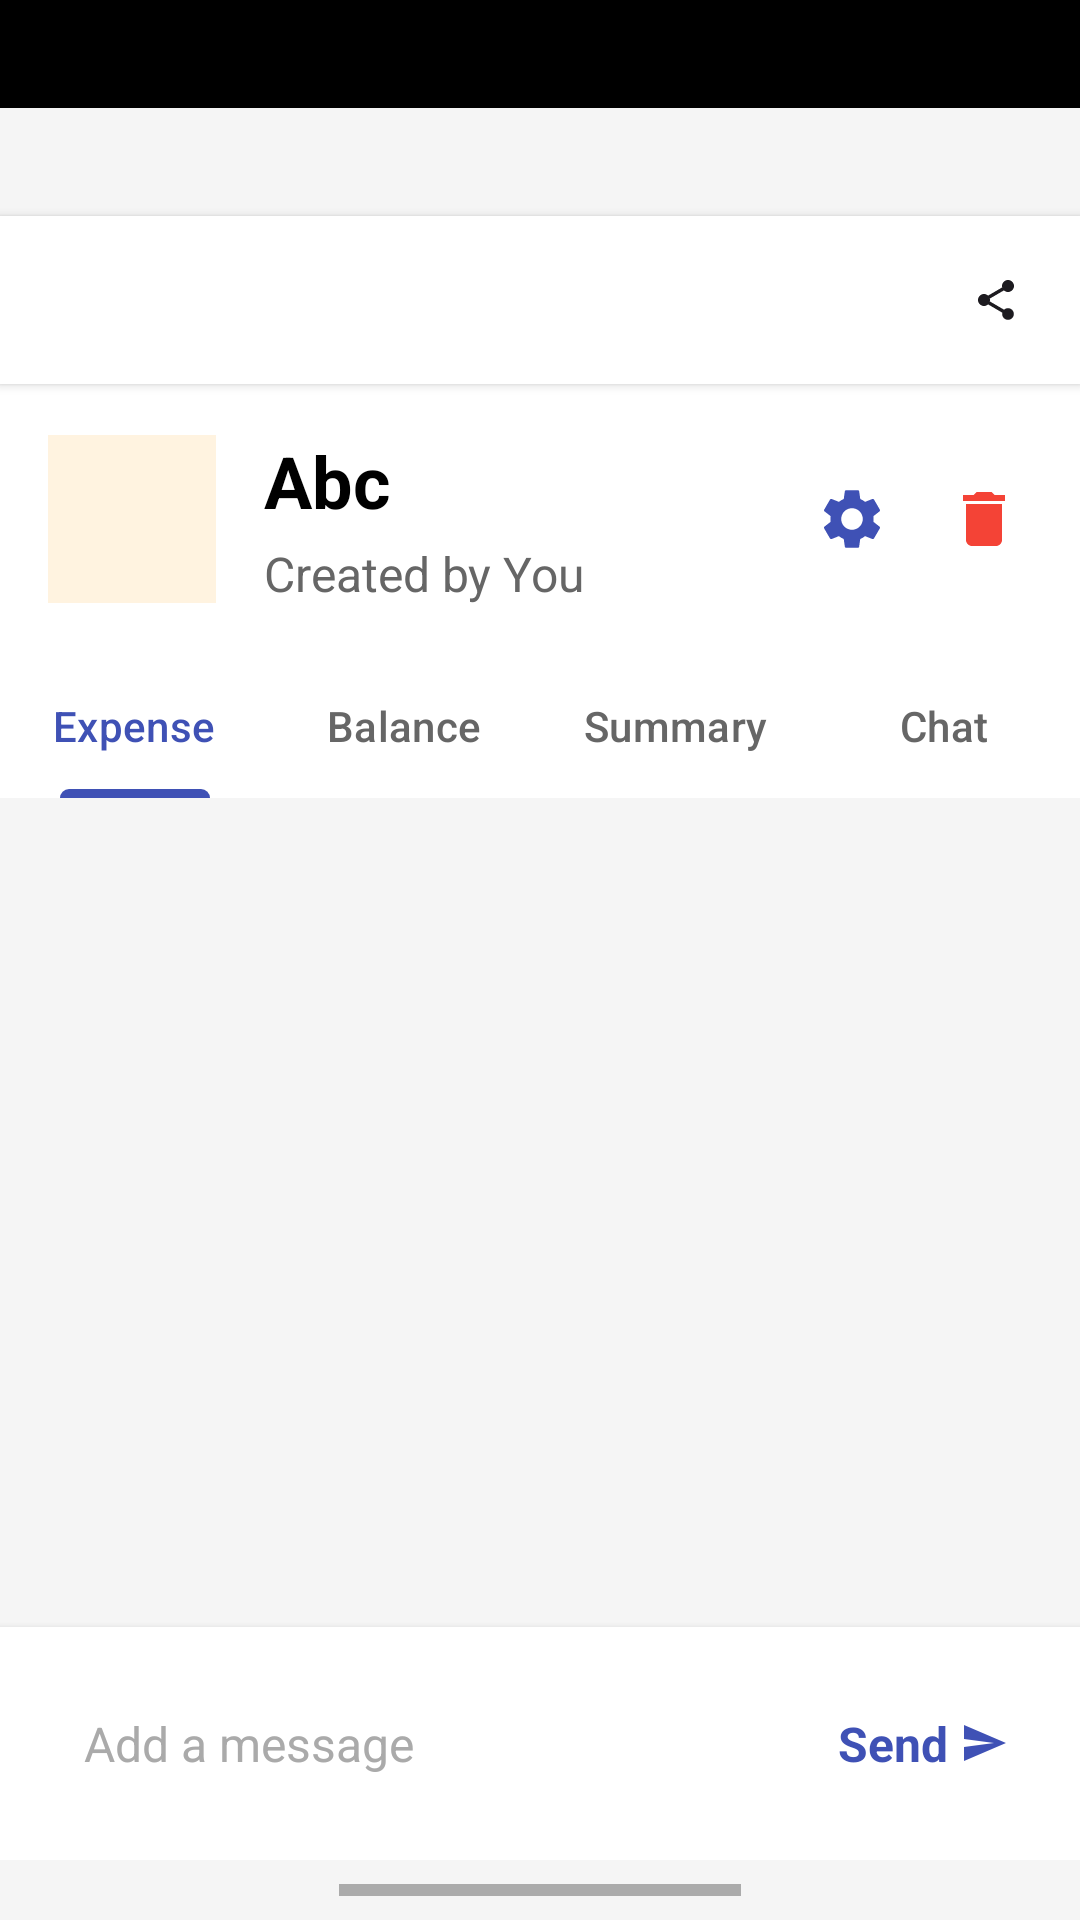

Reconstruct the res/layout file that produces this screen, plus the resources it refers to.
<!-- AndroidManifest.xml: application theme Theme.ShareFair -->
<!-- res/layout/activity_group.xml -->
<?xml version="1.0" encoding="utf-8"?>
<LinearLayout xmlns:android="http://schemas.android.com/apk/res/android"
    xmlns:app="http://schemas.android.com/apk/res-auto"
    android:layout_width="match_parent"
    android:layout_height="match_parent"
    android:orientation="vertical"
    android:background="#F5F5F5">

    <View
        android:layout_width="match_parent"
        android:layout_height="36dp"
        android:background="#000000"
        app:layout_constraintTop_toTopOf="parent"
        app:layout_constraintStart_toStartOf="parent"
        app:layout_constraintEnd_toEndOf="parent" />

    
    <LinearLayout
        android:layout_width="match_parent"
        android:layout_height="wrap_content"
        android:orientation="horizontal"
        android:layout_marginTop="36dp"
        android:padding="16dp"
        android:gravity="center_vertical"
        android:background="@android:color/white"
        android:elevation="2dp">

        
        <ImageView
            android:id="@+id/btn_back"
            android:layout_width="24dp"
            android:layout_height="24dp"
            android:src="@drawable/ic_arrow_back"
            android:contentDescription="Back"
            android:background="?android:attr/selectableItemBackgroundBorderless"
            android:padding="4dp" />

        <View
            android:layout_width="0dp"
            android:layout_height="1dp"
            android:layout_weight="1" />

        
        <ImageView
            android:id="@+id/btn_share"
            android:layout_width="24dp"
            android:layout_height="24dp"
            android:src="@drawable/ic_share"
            android:contentDescription="Share"
            android:background="?android:attr/selectableItemBackgroundBorderless"
            android:padding="4dp" />

    </LinearLayout>

    
    <LinearLayout
        android:layout_width="match_parent"
        android:layout_height="wrap_content"
        android:orientation="horizontal"
        android:padding="16dp"
        android:gravity="center_vertical"
        android:background="@android:color/white">

        
        <FrameLayout
            android:layout_width="56dp"
            android:layout_height="56dp"
            android:background="#FFF3E0"
            android:layout_marginEnd="16dp">

            <ImageView
                android:layout_width="24dp"
                android:layout_height="24dp"
                android:layout_gravity="center"
                android:src="@drawable/ic_groups"
                app:tint="#FF9800" />

        </FrameLayout>

        
        <LinearLayout
            android:layout_width="0dp"
            android:layout_height="wrap_content"
            android:layout_weight="1"
            android:orientation="vertical">

            <TextView
                android:id="@+id/tv_group_name"
                android:layout_width="wrap_content"
                android:layout_height="wrap_content"
                android:text="Abc"
                android:textSize="24sp"
                android:textColor="@android:color/black"
                android:textStyle="bold" />

            <TextView
                android:id="@+id/tv_created_by"
                android:layout_width="wrap_content"
                android:layout_height="wrap_content"
                android:text="Created by You"
                android:textSize="16sp"
                android:textColor="#666666"
                android:layout_marginTop="4dp" />

        </LinearLayout>

        
        <LinearLayout
            android:layout_width="wrap_content"
            android:layout_height="wrap_content"
            android:orientation="horizontal"
            android:gravity="center_vertical">

            
            <ImageView
                android:id="@+id/btn_settings"
                android:layout_width="32dp"
                android:layout_height="32dp"
                android:src="@drawable/ic_settings"
                android:contentDescription="Settings"
                android:background="?android:attr/selectableItemBackgroundBorderless"
                android:padding="4dp"
                android:layout_marginEnd="12dp"
                app:tint="#3F51B5" />

            
            <ImageView
                android:id="@+id/btn_delete"
                android:layout_width="32dp"
                android:layout_height="32dp"
                android:src="@drawable/ic_delete"
                android:contentDescription="Delete"
                android:background="?android:attr/selectableItemBackgroundBorderless"
                android:padding="4dp"
                app:tint="#F44336" />

        </LinearLayout>

    </LinearLayout>

    
    <com.google.android.material.tabs.TabLayout
        android:id="@+id/tab_layout"
        android:layout_width="match_parent"
        android:layout_height="wrap_content"
        android:background="@android:color/white"
        app:tabMode="fixed"
        app:tabGravity="fill"
        app:tabTextColor="#666666"
        app:tabSelectedTextColor="#3F51B5"
        app:tabIndicatorColor="#3F51B5"
        app:tabIndicatorHeight="3dp">

        <com.google.android.material.tabs.TabItem
            android:layout_width="wrap_content"
            android:layout_height="wrap_content"
            android:text="Expense" />

        <com.google.android.material.tabs.TabItem
            android:layout_width="wrap_content"
            android:layout_height="wrap_content"
            android:text="Balance" />

        <com.google.android.material.tabs.TabItem
            android:layout_width="wrap_content"
            android:layout_height="wrap_content"
            android:text="Summary" />

        <com.google.android.material.tabs.TabItem
            android:layout_width="wrap_content"
            android:layout_height="wrap_content"
            android:text="Chat" />

    </com.google.android.material.tabs.TabLayout>

    
    <FrameLayout
        android:id="@+id/content_container"
        android:layout_width="match_parent"
        android:layout_height="0dp"
        android:layout_weight="1"
        android:background="#F5F5F5">

        
        <LinearLayout
            android:id="@+id/chat_container"
            android:layout_width="match_parent"
            android:layout_height="match_parent"
            android:orientation="vertical">

            
            <androidx.recyclerview.widget.RecyclerView
                android:id="@+id/rv_messages"
                android:layout_width="match_parent"
                android:layout_height="0dp"
                android:layout_weight="1"
                android:padding="16dp"
                android:clipToPadding="false" />

            
            <LinearLayout
                android:layout_width="match_parent"
                android:layout_height="wrap_content"
                android:orientation="horizontal"
                android:padding="16dp"
                android:gravity="center_vertical"
                android:background="@android:color/white"
                android:elevation="4dp">

                
                <EditText
                    android:id="@+id/et_message"
                    android:layout_width="0dp"
                    android:layout_height="wrap_content"
                    android:layout_weight="1"
                    android:hint="Add a message"
                    android:textColorHint="#AAAAAA"
                    android:background="@android:color/transparent"
                    android:padding="12dp"
                    android:textSize="16sp"
                    android:maxLines="4"
                    android:inputType="textMultiLine|textCapSentences" />

                
                <LinearLayout
                    android:id="@+id/btn_send"
                    android:layout_width="wrap_content"
                    android:layout_height="wrap_content"
                    android:orientation="horizontal"
                    android:gravity="center_vertical"
                    android:background="?android:attr/selectableItemBackgroundBorderless"
                    android:padding="8dp">

                    <TextView
                        android:layout_width="wrap_content"
                        android:layout_height="wrap_content"
                        android:text="Send"
                        android:textColor="#3F51B5"
                        android:textSize="16sp"
                        android:textStyle="bold"
                        android:layout_marginEnd="4dp" />

                    <ImageView
                        android:layout_width="16dp"
                        android:layout_height="16dp"
                        android:src="@drawable/ic_send"
                        app:tint="#3F51B5" />

                </LinearLayout>

            </LinearLayout>

        </LinearLayout>

    </FrameLayout>

    
    <View
        android:layout_width="134dp"
        android:layout_height="4dp"
        android:layout_gravity="center_horizontal"
        android:background="#000000"
        android:layout_marginTop="8dp"
        android:layout_marginBottom="8dp"
        android:alpha="0.3" />

</LinearLayout>
<!-- resources referenced by this layout -->
<resources>
  <!-- drawable ic_delete (drawable) -->
  <vector xmlns:android="http://schemas.android.com/apk/res/android"
      android:width="24dp"
      android:height="24dp"
      android:viewportWidth="24"
      android:viewportHeight="24"
      android:tint="?attr/colorOnSurface">
      <path
          android:fillColor="@android:color/black"
          android:pathData="M6,19c0,1.1 0.9,2 2,2h8c1.1,0 2,-0.9 2,-2V7H6v12zM19,4h-3.5l-1,-1h-5l-1,1H5v2h14V4z"/>
  </vector>
  <!-- drawable ic_send (drawable) -->
  <vector xmlns:android="http://schemas.android.com/apk/res/android"
      android:width="24dp"
      android:height="24dp"
      android:viewportWidth="24"
      android:viewportHeight="24"
      android:tint="?attr/colorOnSurface"
      android:autoMirrored="true">
      <path
          android:fillColor="@android:color/black"
          android:pathData="M2.01,21L23,12 2.01,3 2,10l15,2 -15,2z"/>
  </vector>
  <!-- drawable ic_settings (drawable) -->
  <vector xmlns:android="http://schemas.android.com/apk/res/android"
      android:width="24dp"
      android:height="24dp"
      android:viewportWidth="24"
      android:viewportHeight="24"
      android:tint="?attr/colorOnSurface">
      <path
          android:fillColor="@android:color/black"
          android:pathData="M19.14,12.94c0.04,-0.3 0.06,-0.61 0.06,-0.94c0,-0.32 -0.02,-0.64 -0.07,-0.94l2.03,-1.58c0.18,-0.14 0.23,-0.41 0.12,-0.61l-1.92,-3.32c-0.12,-0.22 -0.37,-0.29 -0.59,-0.22l-2.39,0.96c-0.5,-0.38 -1.03,-0.7 -1.62,-0.94L14.4,2.81c-0.04,-0.24 -0.24,-0.41 -0.48,-0.41h-3.84c-0.24,0 -0.43,0.17 -0.47,0.41L9.25,5.35C8.66,5.59 8.12,5.92 7.63,6.29L5.24,5.33c-0.22,-0.08 -0.47,0 -0.59,0.22L2.74,8.87C2.62,9.08 2.66,9.34 2.86,9.48l2.03,1.58C4.84,11.36 4.8,11.69 4.8,12s0.02,0.64 0.07,0.94l-2.03,1.58c-0.18,0.14 -0.23,0.41 -0.12,0.61l1.92,3.32c0.12,0.22 0.37,0.29 0.59,0.22l2.39,-0.96c0.5,0.38 1.03,0.7 1.62,0.94l0.36,2.54c0.05,0.24 0.24,0.41 0.48,0.41h3.84c0.24,0 0.44,-0.17 0.47,-0.41l0.36,-2.54c0.59,-0.24 1.13,-0.56 1.62,-0.94l2.39,0.96c0.22,0.08 0.47,0 0.59,-0.22l1.92,-3.32c0.12,-0.22 0.07,-0.47 -0.12,-0.61L19.14,12.94zM12,15.6c-1.98,0 -3.6,-1.62 -3.6,-3.6s1.62,-3.6 3.6,-3.6s3.6,1.62 3.6,3.6S13.98,15.6 12,15.6z"/>
  </vector>
  <!-- drawable ic_share (drawable) -->
  <vector xmlns:android="http://schemas.android.com/apk/res/android"
      android:width="24dp"
      android:height="24dp"
      android:viewportWidth="24"
      android:viewportHeight="24"
      android:tint="?attr/colorOnSurface">
      <path
          android:fillColor="@android:color/black"
          android:pathData="M18,16.08c-0.76,0 -1.44,0.3 -1.96,0.77L8.91,12.7c0.05,-0.23 0.09,-0.46 0.09,-0.7s-0.04,-0.47 -0.09,-0.7l7.05,-4.11c0.54,0.5 1.25,0.81 2.04,0.81 1.66,0 3,-1.34 3,-3s-1.34,-3 -3,-3 -3,1.34 -3,3c0,0.24 0.04,0.47 0.09,0.7L8.04,9.81C7.5,9.31 6.79,9 6,9c-1.66,0 -3,1.34 -3,3s1.34,3 3,3c0.79,0 1.5,-0.31 2.04,-0.81l7.12,4.16c-0.05,0.21 -0.08,0.43 -0.08,0.65 0,1.61 1.31,2.92 2.92,2.92 1.61,0 2.92,-1.31 2.92,-2.92s-1.31,-2.92 -2.92,-2.92z"/>
  </vector>
  <style name="Theme.ShareFair" parent="Base.Theme.ShareFair" />
  <style name="Base.Theme.ShareFair" parent="Theme.Material3.DayNight.NoActionBar">
          
          
      </style>
</resources>
